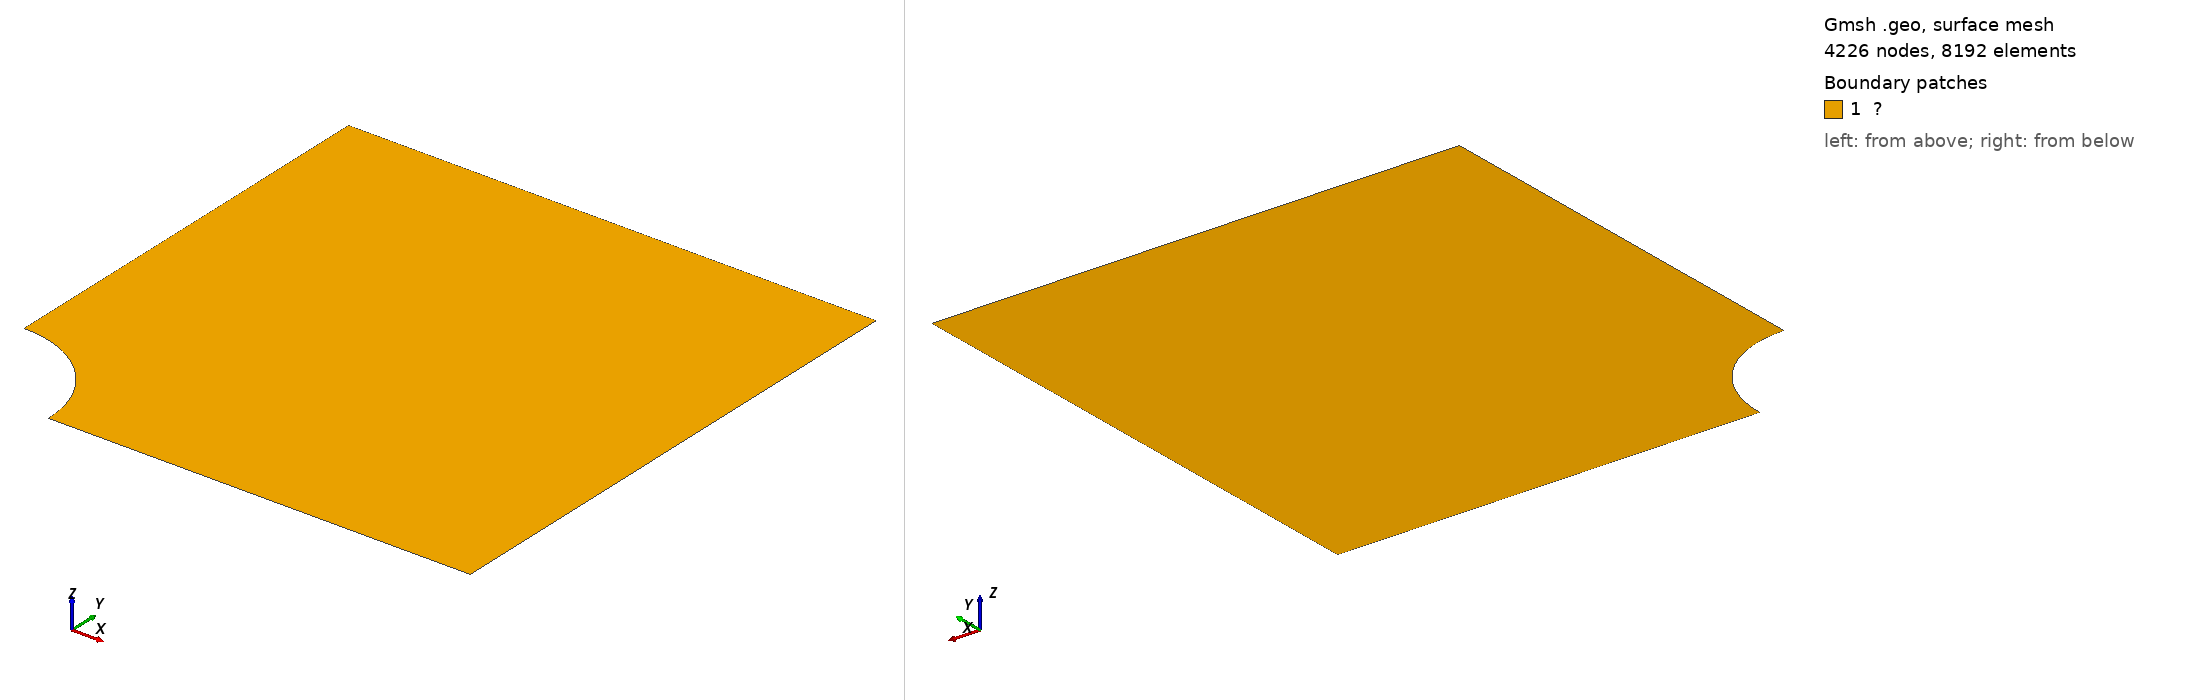

Gmsh geometry script, surface-meshed: 4226 nodes, 8192 surface elements. Boundary patches (legend numbers): 1 ?. Left view from above one corner, right view from below the opposite corner. Legend entries are the model's physical surfaces. The drawing asked Gmsh for element sizes between 1% and 20% of the model's largest extent; the script's own settings can give other sizes.

=== plate_with_hole.geo (drawn) ===

a = 1.0;
b = 5.0;
n = 32;
n1 = 2*n;
n2 = n;
c1 = 1.025;
c2 = 1.015;
c3 = 1.035;
c = 0.112;

Point(1) = {0.0, 0.0, 0.0};
Point(2) = {  a, 0.0, 0.0};
Point(3) = {  b, 0.0, 0.0};
Point(4) = {  b,   b, 0.0};
Point(5) = {0.0,   b, 0.0};
Point(6) = {0.0,   a, 0.0};
Point(7) = {2^0.5/2*a, 2^0.5/2*a, 0.0};

Line(1) = {2,3};
Line(2) = {3,4};
Line(3) = {4,5};
Line(4) = {5,6};
Circle(5) = {6,1,7};
Circle(6) = {7,1,2};
Line(7) = {7,4};

Curve Loop(1) = {5,7,3,4};
Curve Loop(2) = {6,1,2,-7};

Plane Surface(1) = {1};
Plane Surface(2) = {2};
Physical Surface("Ω") = {1,2};
Physical Curve("Γᵗ") = {2,3,5,6};
Physical Curve("Γᵍ") = {1,4};
Transfinite Curve{1} = n1+1 Using Progression c1;
Transfinite Curve{2} = n2+1 Using Progression c2;
Transfinite Curve{-3} = n2+1 Using Progression c2;
Transfinite Curve{-4} = n1+1 Using Progression c1;
Transfinite Curve{5,6} = n2+1;
Transfinite Curve{7} = n1+1 Using Progression c3;
Transfinite Surface{1};
Transfinite Surface{2} Right;

Mesh.Algorithm = 1;
// Mesh.MshFileVersion = 2;
Mesh.Renumber = 0;
Mesh 2;
RecombineMesh;
SetOrder 2;
Mesh.SecondOrderIncomplete = 1;
